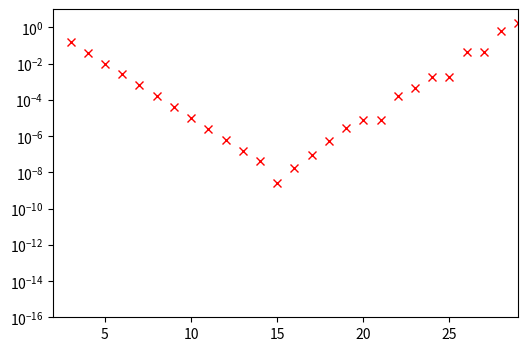
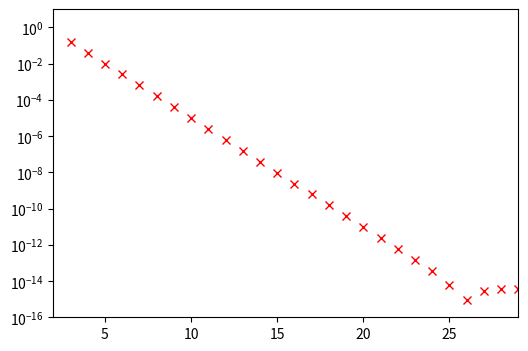

The matplotlib source for these figures, in order:
import numpy as np
from math import sqrt, fabs, pi
import matplotlib.pyplot as plt

# Aufgabe 1 (a)
# i ist hier die Anzahl der Iterationen
# In jeder Iteration soll ein epsilon auf 1.0 addiert werden und mit der
# Floating-Point Darstellung von np.float64(1) bzw. np.float(32) verglichen werden.
# Starten Sie dabei mit Epsilon=1.0 und halbieren Sie den Wert in jeder Iteration (wie an der Ausgabe 2^(-i) zu sehen)
# Stoppen Sie die Iterationen, wenn np.float32(1) + epsi == np.float32(1) ist.
# Hinweis: Ja - in diesem Fall dürfen Sie Floating-Point Werte vergleichen ;)

#python float
epsi = float(1)
i = 0

print(type(epsi))

# Print Anweisung vor dem Loop
print('i | 2^(-i) | 1 + 2^(-i) ')
print('----------------------------------------')

while float(1) + epsi != float(1):
	print('{0:4.0f} | {1:16.8e} | ungleich 1'.format(i, epsi))
	epsi /= 2
	i += 1



#numpy float32

epsi = 1.0
i = 0

print(type(epsi))

# Print Anweisung vor dem Loop
print('i | 2^(-i) | 1 + 2^(-i) ')
print('----------------------------------------')

while np.float32(1) + epsi != np.float32(1):
	print('{0:4.0f} | {1:16.8e} | ungleich 1'.format(i, epsi))
	epsi /= 2
	i += 1


#numpy float64
epsi = np.float64(1)
i = 0
print(type(epsi))

# Print Anweisung vor dem Loop
print('i | 2^(-i) | 1 + 2^(-i) ')
print('----------------------------------------')

while np.float64(1) + epsi != np.float64(1):

	print('{0:4.0f} | {1:16.8e} | ungleich 1'.format(i, epsi))
	epsi /= 2
	i += 1

# Aufgabe 1 (b)
# Werten Sie 30 Iterationen aus und speichern Sie den Fehler in einem
# Fehlerarray err
N = 30
err = []
# sqrt(2) kann vorberechnet werden
sn = sqrt(2)			#sn für 2² Eck also Quadrat, Startpunkt für Berechnung von n+1

for n in range(3, N):
    # 1. Umfang u berechnen
    s = sqrt(2 - sqrt(4 - sn**2))
    u = s * (2**n)

    # 2. Fehler en berechnen und in err speichern
    en = abs((2 * pi) - u)
    err.append(en)
    # Fehler ausgeben 
    print('{0:2d}\t{1:1.20f}\t{2:1.20e}'.format(n, u, en))
    sn = s 		#neues sn

# Plotten Sie den Fehler
plt.figure(figsize=(6.0, 4.0))
plt.semilogy(range(3, N), err, 'rx')
plt.xlim(2, N - 1)
plt.ylim(1e-16, 10)


# Aufgabe 1 (c)
# besser Approximation
# Löschen des Arrays und wir fangen mit der Berechnung von vorn an.
# Nur diesmal mit der leicht veranderten Variante
err = []

# sqrt(2) kann vorberechnet werden
sn = sqrt(2)			#sn für 2² Eck also Quadrat

for n in range(3, N):
    # 1. Umfang u berechnen
    s = sn / (sqrt(2 + sqrt(4 - sn**2)))
    u = s * (2**n)

    # 2. Fehler en berechnen und in err speichern
    en = abs((2 * pi) - u)
    err.append(en)
    # Fehler ausgeben 
    print('{0:2d}\t{1:1.20f}\t{2:1.20e}'.format(n, u, en))
    sn = s 		#neues sn

plt.figure(figsize=(6.0, 4.0))
plt.semilogy(range(3, N), err, 'rx')
plt.xlim(2, N - 1)
plt.ylim(1e-16, 10)
plt.show()

#Auswertung Plots
#Figure 1: Zunächst wird der Fehler immer kleiner(bis 10⁻9, beim 2^15-Eck) Dann wächst der Fehler wieder an.
#Bei einigen Approximationen entstehen exakte gleiche Werte(wegen der Ungenauigkeit?)
#Figure 2: Die Genauigkeit ist wesentlich besser als bei der ersten Variante. Der Fehler sinkt auf 10⁻16 beim 2^26-Eck
#Ab diesem Wendepunkt wird der Fehler wieder größer